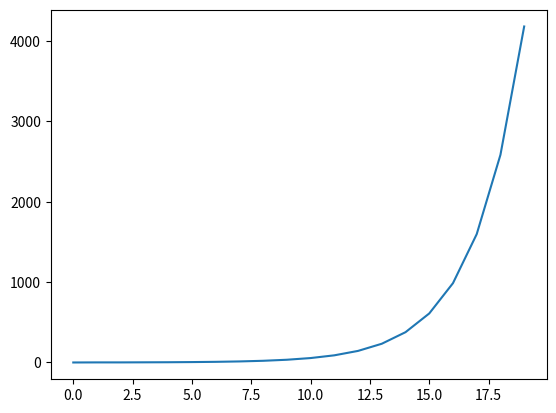

Reproduce this figure in Python.
# -*- coding: utf-8 -*-
"""
Created on Tue Aug 23 17:35:34 2022

@author: LENOVO 4
"""
import matplotlib.pyplot as plt

fib = [0,1]
def fibo(n: int):
    for i in range (2, n):
        fib.append(fib[i-1]+fib[i-2])
    return fib
suc = fibo(20)

plt.plot(suc)
plt.show()
        

